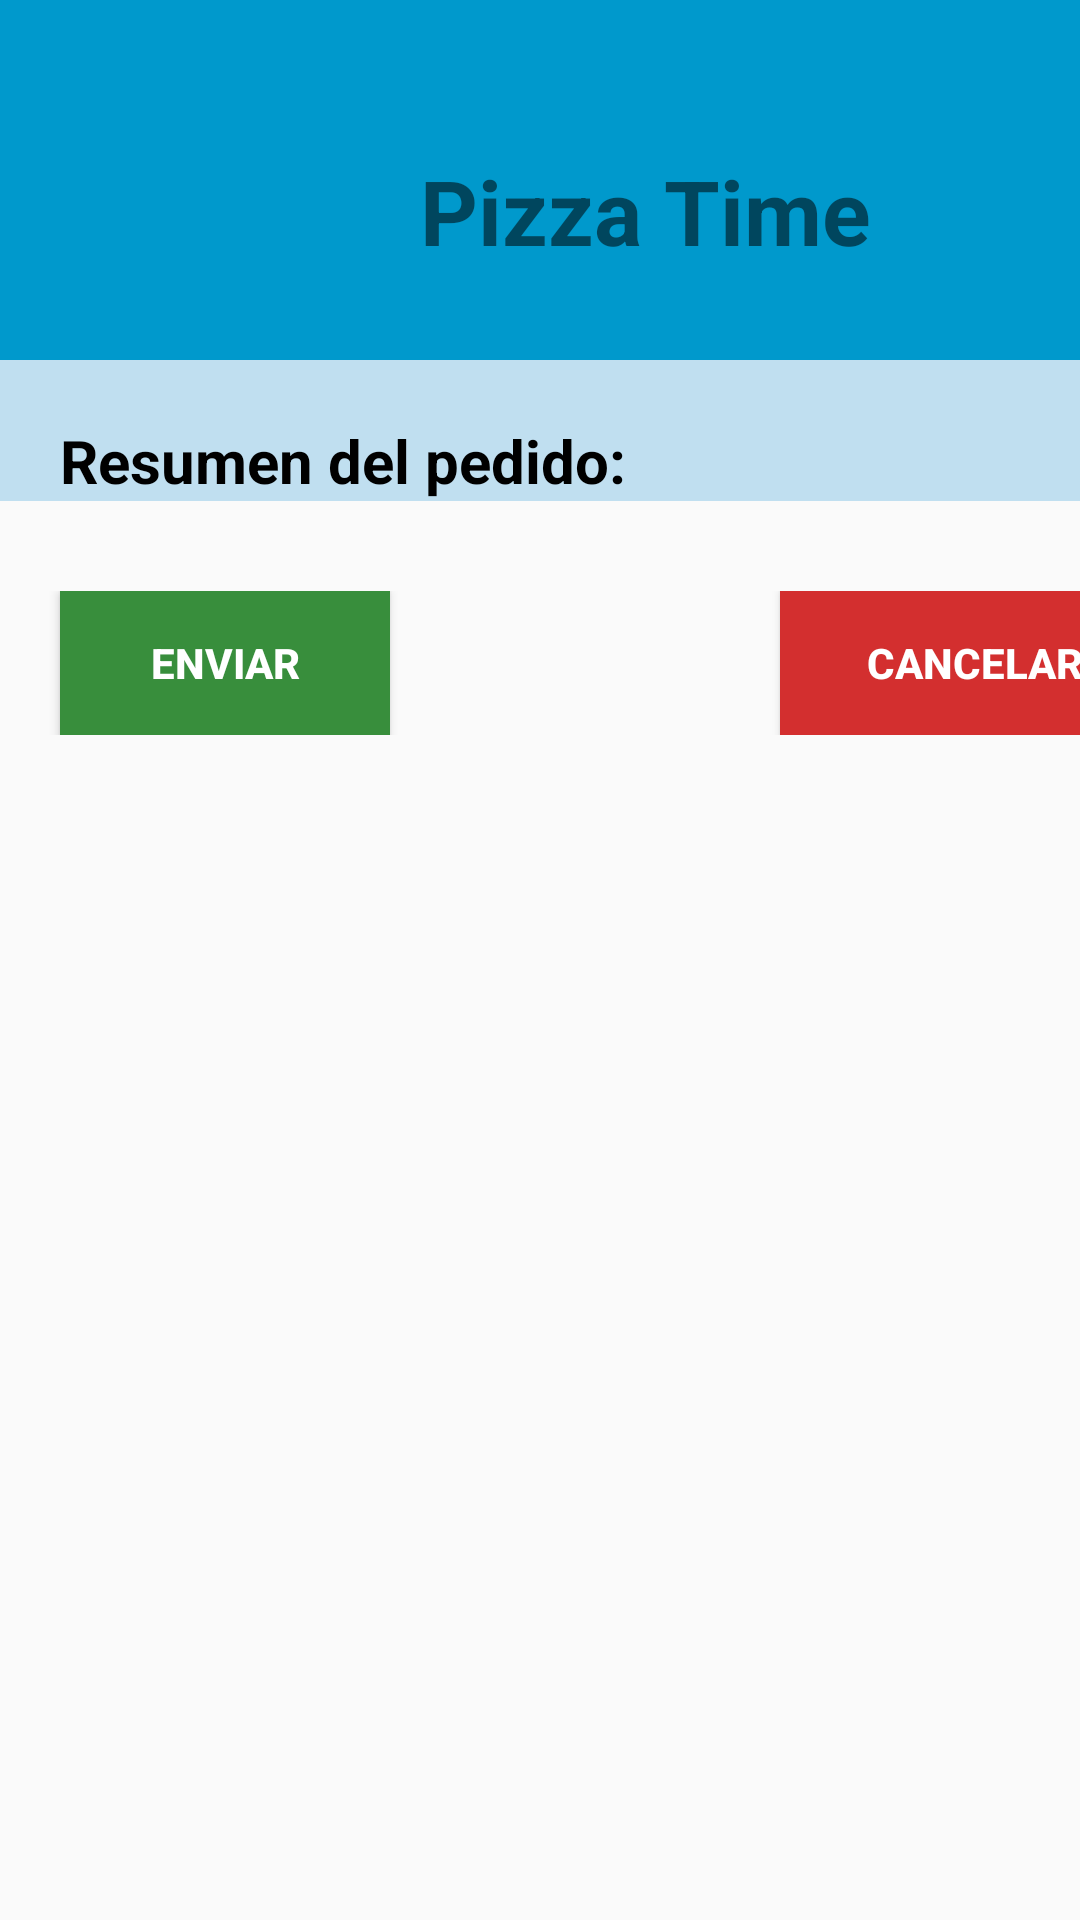

Here is an Android app screen rendered from its layout file. Give the layout XML and the strings, colors and styles it references.
<!-- AndroidManifest.xml: application theme AppTheme -->
<!-- res/layout/activity_resumen_del_pedido.xml -->
<?xml version="1.0" encoding="utf-8"?>
<LinearLayout xmlns:android="http://schemas.android.com/apk/res/android"
    xmlns:app="http://schemas.android.com/apk/res-auto"
    xmlns:tools="http://schemas.android.com/tools"
    android:layout_width="match_parent"
    android:layout_height="match_parent"
    android:orientation="vertical"
    tools:context=".ResumenDelPedido">


    <LinearLayout
        android:layout_width="match_parent"
        android:layout_height="120dp"
        android:background="@android:color/holo_blue_dark"
        android:orientation="vertical">

        <TextView
            android:layout_width="wrap_content"
            android:layout_height="wrap_content"
            android:layout_marginLeft="140dp"
            android:layout_marginTop="50dp"
            android:text="@string/pizza_time"
            android:textSize="30dp"
            android:textStyle="bold" />
    </LinearLayout>

    <LinearLayout
        android:layout_width="match_parent"
        android:layout_height="wrap_content"
        android:orientation="vertical"
        android:id="@+id/linearLayoutResumen_Pedido"
        android:background="#3B0288D1">
<TextView
    android:id="@+id/txvresumenPedido"
    android:layout_width="match_parent"
    android:layout_height="wrap_content"
    android:text="Resumen del pedido:"
    style="@style/EstiloTexto"
    android:layout_marginTop="20dp"
    android:layout_marginLeft="20dp"/>

    </LinearLayout>


    <LinearLayout
        android:layout_width="wrap_content"
        android:layout_height="wrap_content"
        android:orientation="horizontal"
        android:layout_marginTop="30dp">

        <Button
            android:id="@+id/btnFormularioPago"
            android:layout_width="110dp"
            android:layout_height="wrap_content"
            android:layout_marginLeft="20dp"
            android:text="@string/enviar"
            android:textColor="@android:color/white"
            android:background="#388E3C"
            android:textStyle="bold" />
        <Button
            android:id="@+id/btnCancelar"
            android:layout_width="130dp"
            android:layout_height="wrap_content"
            android:layout_marginLeft="130dp"
            android:text="@string/cancelar"
            android:textColor="@android:color/white"
            android:background="#D32F2F"
            android:textStyle="bold" />
    </LinearLayout>
</LinearLayout>
<!-- resources referenced by this layout -->
<resources>
  <string name="cancelar">Cancelar</string>
  <string name="enviar">enviar</string>
  <string name="pizza_time">Pizza Time</string>
  <style name="EstiloTexto">
          <item name="android:textSize">20dp</item>
          <item name="android:layout_width">wrap_content</item>
          <item name="android:layout_height">wrap_content</item>
          <item name="android:textColor">@android:color/black</item>
          <item name="android:textStyle">bold</item>
      </style>
  <style name="AppTheme" parent="Theme.AppCompat.Light.DarkActionBar">
          
          <item name="colorPrimary">@color/colorPrimary</item>
          <item name="colorPrimaryDark">@color/colorPrimaryDark</item>
          <item name="colorAccent">@color/colorAccent</item>
      </style>
  <!-- not gathered from this repository: default colours our renderer supplied (Android Studio template values) -->
  <color name="colorPrimary">#FF6200EE</color>
  <color name="colorPrimaryDark">#FF3700B3</color>
  <color name="colorAccent">#FF03DAC5</color>
</resources>
